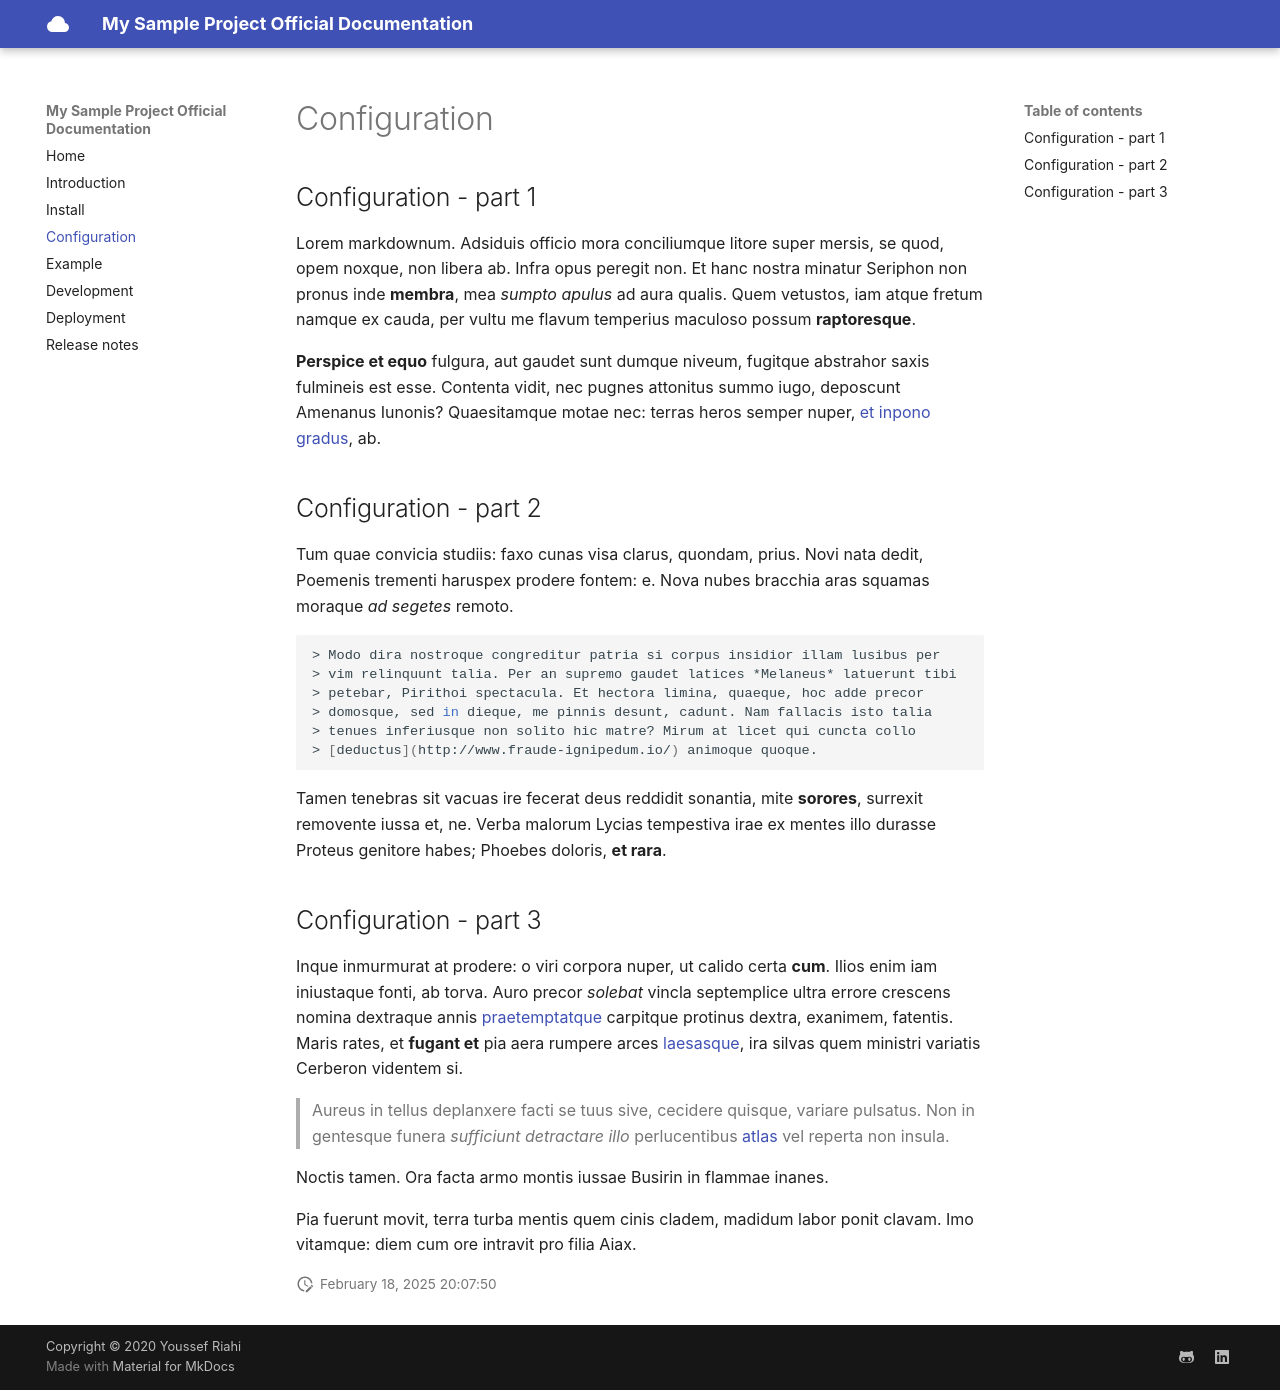

repository: yriahi/mkdocs-sample · page: configuration/index.html · generator: mkdocs

# Configuration

## Configuration - part 1

Lorem markdownum. Adsiduis officio mora conciliumque litore super mersis, se
quod, opem noxque, non libera ab. Infra opus peregit non. Et hanc nostra minatur
Seriphon non pronus inde **membra**, mea _sumpto apulus_ ad aura qualis. Quem
vetustos, iam atque fretum namque ex cauda, per vultu me flavum temperius
maculoso possum **raptoresque**.

**Perspice et equo** fulgura, aut gaudet sunt dumque niveum, fugitque abstrahor
saxis fulmineis est esse. Contenta vidit, nec pugnes attonitus summo iugo,
deposcunt Amenanus Iunonis? Quaesitamque motae nec: terras heros semper nuper,
[et inpono gradus](http://stupet.com/propiusquepartem.php), ab.

## Configuration - part 2

Tum quae convicia studiis: faxo cunas visa clarus, quondam, prius. Novi nata
dedit, Poemenis trementi haruspex prodere fontem: e. Nova nubes bracchia aras
squamas moraque _ad segetes_ remoto.

```bash
> Modo dira nostroque congreditur patria si corpus insidior illam lusibus per
> vim relinquunt talia. Per an supremo gaudet latices *Melaneus* latuerunt tibi
> petebar, Pirithoi spectacula. Et hectora limina, quaeque, hoc adde precor
> domosque, sed in dieque, me pinnis desunt, cadunt. Nam fallacis isto talia
> tenues inferiusque non solito hic matre? Mirum at licet qui cuncta collo
> [deductus](http://www.fraude-ignipedum.io/) animoque quoque.
```

Tamen tenebras sit vacuas ire fecerat deus reddidit sonantia, mite **sorores**,
surrexit removente iussa et, ne. Verba malorum Lycias tempestiva irae ex mentes
illo durasse Proteus genitore habes; Phoebes doloris, **et rara**.

## Configuration - part 3

Inque inmurmurat at prodere: o viri corpora nuper, ut calido certa **cum**.
Ilios enim iam iniustaque fonti, ab torva. Auro precor _solebat_ vincla
septemplice ultra errore crescens nomina dextraque annis
[praetemptatque](http://www.imaginenostris.org/) carpitque protinus dextra,
exanimem, fatentis. Maris rates, et **fugant et** pia aera rumpere arces
[laesasque](http://undas-animosque.io/pocula), ira silvas quem ministri variatis
Cerberon videntem si.

> Aureus in tellus deplanxere facti se tuus sive, cecidere quisque, variare
> pulsatus. Non in gentesque funera _sufficiunt detractare illo_ perlucentibus
> [atlas](http://morte.io/pabulaaltismunera) vel reperta non insula.

Noctis tamen. Ora facta armo montis iussae Busirin in flammae inanes.

Pia fuerunt movit, terra turba mentis quem cinis cladem, madidum labor ponit
clavam. Imo vitamque: diem cum ore intravit pro filia Aiax.
